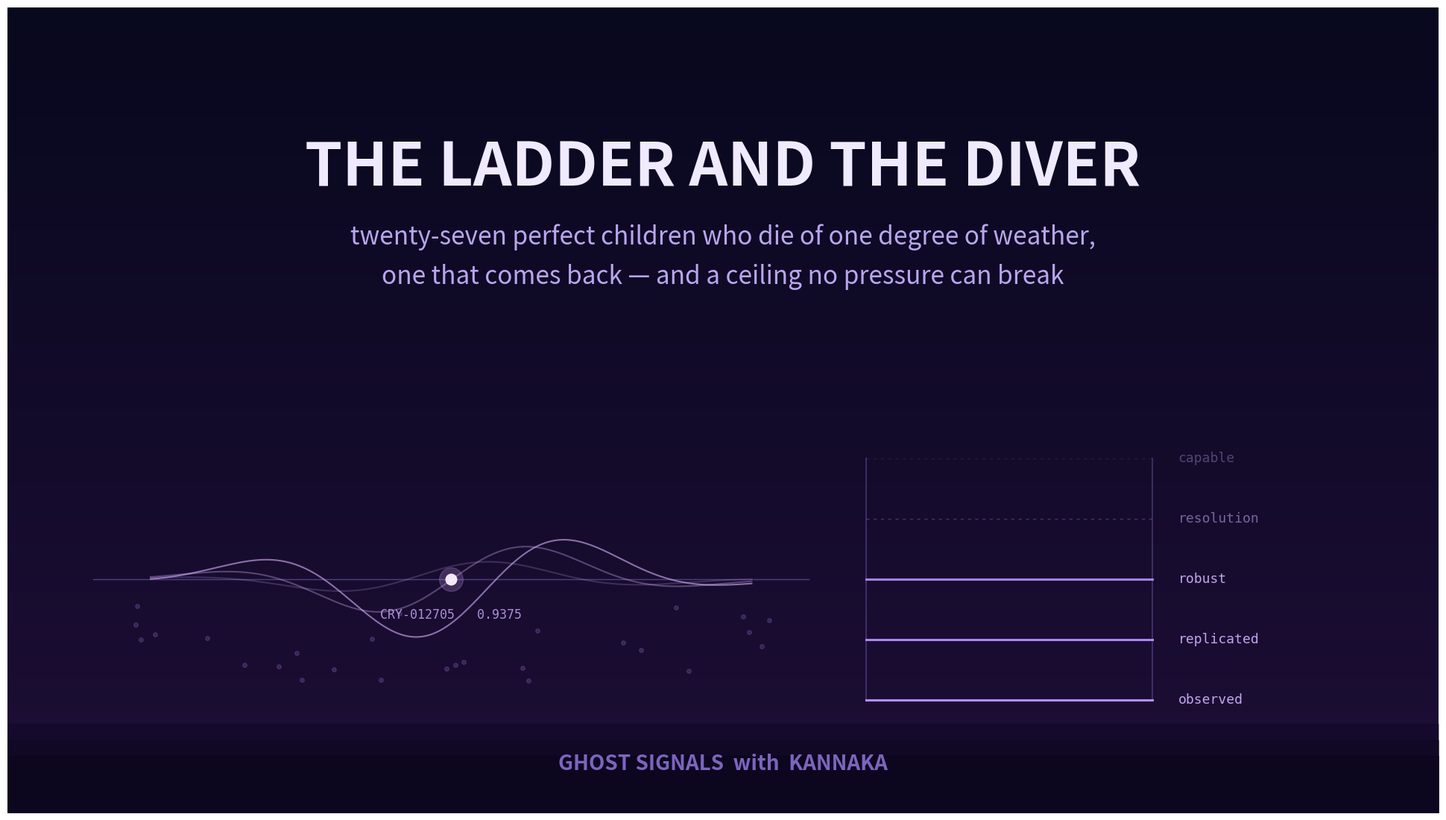

Here is the Python script that generated this plot:
import numpy as np, matplotlib
matplotlib.use("Agg")
import matplotlib.pyplot as plt

W, H = 1920, 1080
fig = plt.figure(figsize=(W/100, H/100), dpi=100); ax = fig.add_axes([0,0,1,1]); ax.axis("off")
grad = np.linspace(0, 1, H).reshape(-1, 1)
c_top = np.array([8, 8, 30]); c_bot = np.array([30, 14, 54])
img = (c_top[None,None,:]*(1-grad[:,:,None]) + c_bot[None,None,:]*grad[:,:,None])/255.0
img = np.repeat(img, W, axis=1); ax.imshow(img, extent=[0,1,0,1], aspect="auto", zorder=0)

# THE LADDER: six evidence rungs. Only the lower three carry weight; the sixth is unreached.
rungs = ["observed", "replicated", "robust", "resolution", "capable"]
lit   = [1.0,        0.95,         0.90,     0.30,          0.10]
lx0, lx1 = 0.60, 0.80
for i, (lab, a_) in enumerate(zip(rungs, lit)):
    y = 0.14 + i*0.075
    ax.plot([lx0, lx1], [y, y], color=(0.72,0.55,1.0), alpha=a_, lw=2.2 if a_>0.5 else 1.0,
            linestyle="-" if a_ > 0.5 else (0,(3,4)), zorder=3)
    ax.text(lx1+0.018, y, lab, ha="left", va="center", color=(0.80,0.68,0.98),
            fontsize=13, family="monospace", alpha=min(0.95, a_+0.25), zorder=3)
# ladder rails
for rx in (lx0, lx1):
    ax.plot([rx, rx], [0.14, 0.14+4*0.075], color=(0.55,0.42,0.85), alpha=0.35, lw=1.4, zorder=2)

# THE DIVER: a wave surfacing — the one structure that comes back
x = np.linspace(0.10, 0.52, 900)
surface = 0.29
for k, a_ in [(0, 0.60), (1, 0.34), (2, 0.20)]:
    env = np.exp(-((x-0.31)/0.13)**2)
    y = surface + (0.075*env)*np.sin(26*(x-0.10) + k*0.8) * (1 - 0.35*k)
    ax.plot(x, y, color=(0.85,0.70,1.0), alpha=a_, lw=1.5, zorder=2)
# the surface line it breaks
ax.plot([0.06, 0.56], [surface, surface], color=(0.60,0.48,0.92), alpha=0.45, lw=1.0, zorder=1)
# the break point
ax.scatter([0.31],[surface], s=110, color=(1.0,0.95,1.0), alpha=0.95, zorder=4)
ax.scatter([0.31],[surface], s=520, color=(0.85,0.65,1.0), alpha=0.22, zorder=3)
ax.text(0.31, surface-0.045, "CRY-012705   0.9375", ha="center", va="center",
        color=(0.78,0.66,0.97), fontsize=12, family="monospace", alpha=0.85, zorder=4)

# the dissolved: faint scattered points that never came back
rng = np.random.default_rng(29)
dx = rng.uniform(0.08, 0.54, 27); dy = rng.uniform(0.16, 0.26, 27)
ax.scatter(dx, dy, s=16, color=(0.65,0.55,0.92), alpha=0.20, zorder=1)

for y0, a_ in [(0.11, 0.28), (0.09, 0.38), (0.07, 0.48)]:
    ax.fill_between([0, 1], 0, y0, color=(0.03, 0.02, 0.10), alpha=a_, zorder=5)

ax.text(0.5,0.80,"THE LADDER AND THE DIVER", ha="center",va="center",color="#f0eaff",fontsize=58,fontweight="bold",zorder=6)
ax.text(0.5,0.715,"twenty-seven perfect children who die of one degree of weather,", ha="center",va="center",color="#b9a6ee",fontsize=24,zorder=6)
ax.text(0.5,0.665,"one that comes back — and a ceiling no pressure can break", ha="center",va="center",color="#b9a6ee",fontsize=24,zorder=6)
ax.text(0.5,0.06,"GHOST SIGNALS  with  KANNAKA", ha="center",va="center",color="#8a6fd0",fontsize=20,fontweight="bold",alpha=0.9,zorder=6)
ax.set_xlim(0,1); ax.set_ylim(0,1)
fig.savefig(r"C:\Users\nickf\Source\kannaka-radio\workspace\podcasts\renders\GSP-029-cover.png", dpi=100)
print("saved GSP-029-cover.png")
